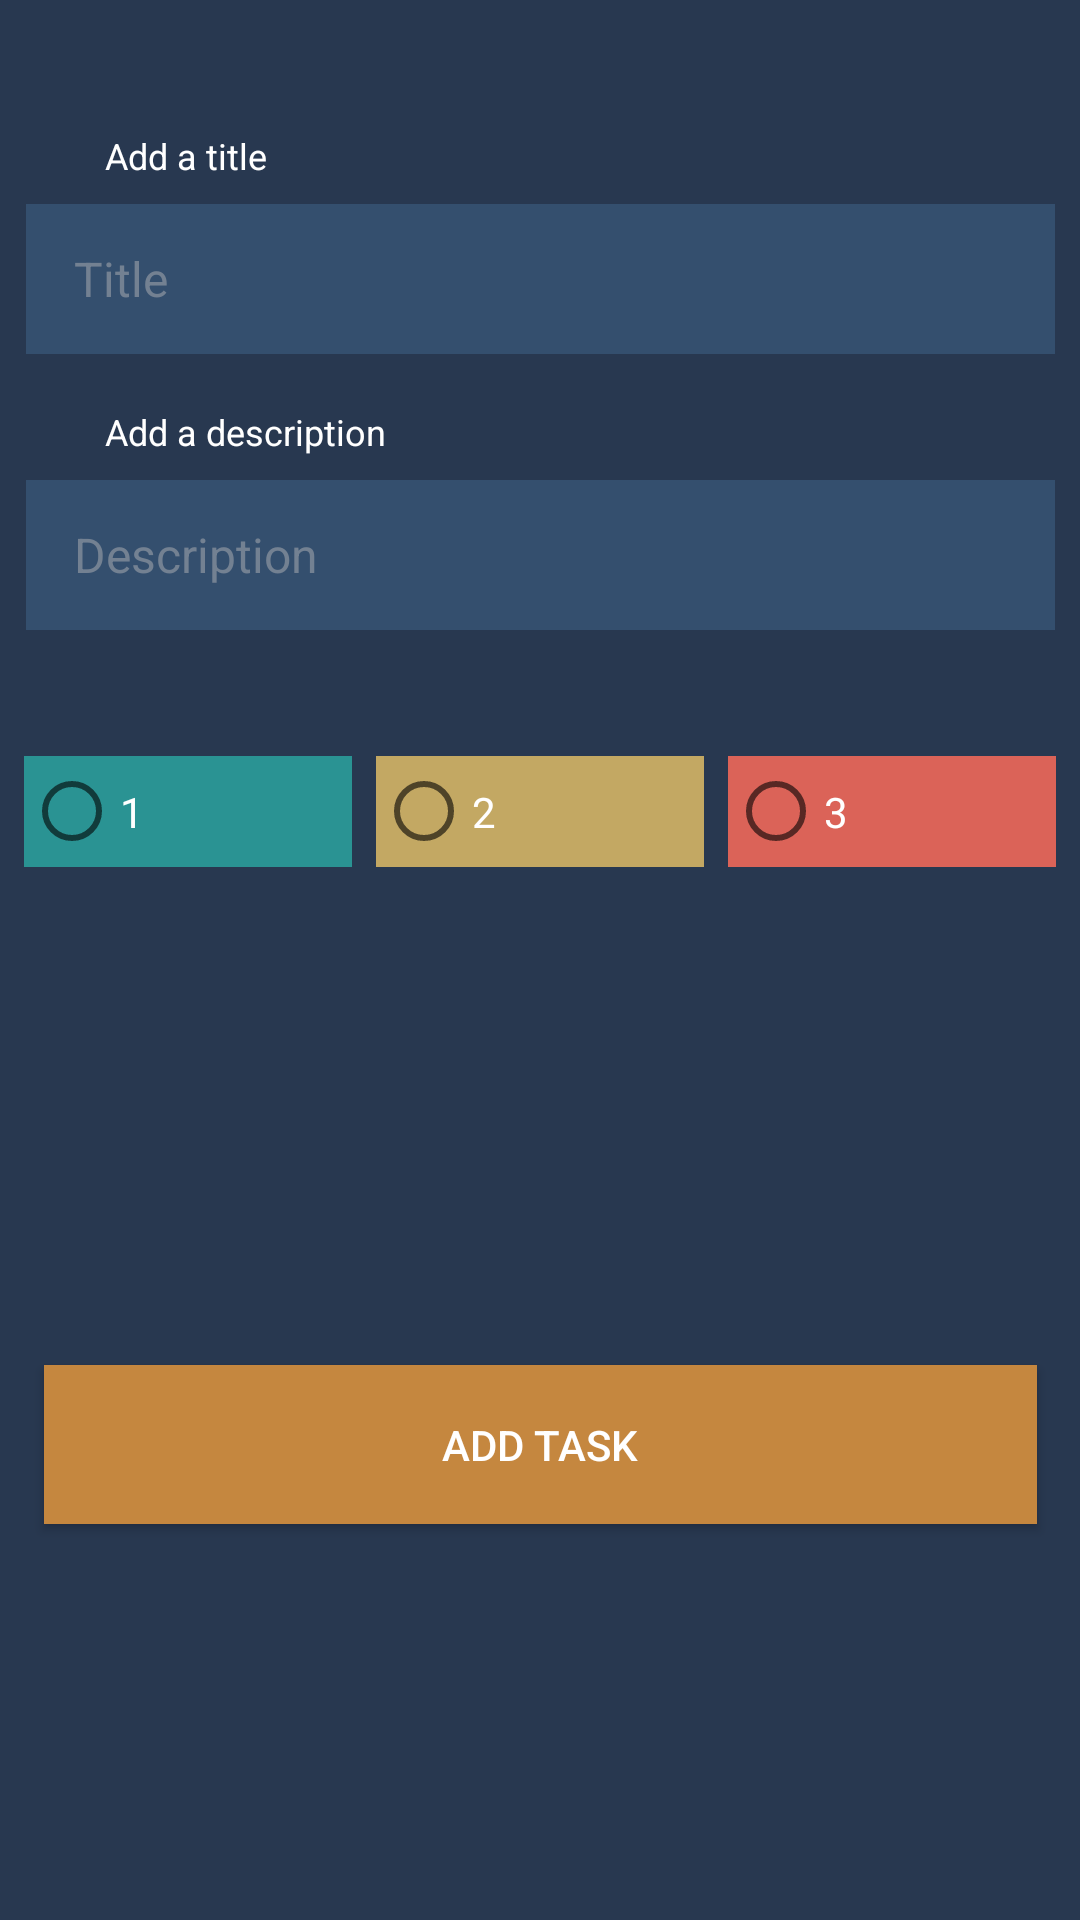

The Android layout XML behind this screen, and the referenced resources:
<!-- AndroidManifest.xml: application theme Theme.MomentumApp -->
<!-- res/layout/fragment_second.xml -->
<?xml version="1.0" encoding="utf-8"?>
<androidx.constraintlayout.widget.ConstraintLayout xmlns:android="http://schemas.android.com/apk/res/android"
    xmlns:app="http://schemas.android.com/apk/res-auto"
    xmlns:tools="http://schemas.android.com/tools"
    android:layout_width="match_parent"
    android:layout_height="match_parent"
    android:background="@color/MainBackgraund"
    android:orientation="vertical"
    tools:context=".ui.add.SecondFragment">

    <ImageView
        android:id="@+id/close_bottomSheet"
        android:layout_width="20dp"
        android:layout_height="20dp"
        app:layout_constraintTop_toTopOf="parent"
        app:layout_constraintRight_toRightOf="parent"
        android:src="@drawable/ic_baseline_close_24"
        android:layout_marginRight="20dp"
        app:layout_constraintBottom_toTopOf="@id/title_text_add"/>

    <TextView
        android:id="@+id/title_text_add"
        android:layout_width="wrap_content"
        android:layout_height="wrap_content"
        android:layout_marginTop="56dp"
        android:text="Add a title"
        app:layout_constraintBottom_toTopOf="@id/name"
        app:layout_constraintLeft_toLeftOf="parent"
        android:layout_marginLeft="35sp"
        android:layout_marginBottom="8dp"
        android:textColor="@color/white"
        android:textSize="12dp" />

    <EditText
        android:id="@+id/name"
        android:layout_width="343dp"
        android:layout_height="50dp"
        android:layout_gravity="center"
        android:layout_marginTop="68dp"
        app:layout_constraintRight_toRightOf="parent"
        app:layout_constraintLeft_toLeftOf="parent"
        app:layout_constraintTop_toTopOf="parent"
        android:background="#344F6E"
        android:gravity="center|left"
        android:hint="Title"
        android:paddingLeft="16dp"
        android:textColor="@color/white"
        android:textColorHint="@color/editTextHint"
        android:textSize="16sp" />

    <TextView
        android:layout_width="wrap_content"
        android:layout_height="wrap_content"
        android:layout_marginTop="56dp"
        android:text="@string/add_a_description"
        app:layout_constraintBottom_toTopOf="@id/secondName"
        app:layout_constraintLeft_toLeftOf="parent"
        android:layout_marginLeft="35sp"
        android:layout_marginBottom="8dp"
        android:textColor="@color/white"
        android:textSize="12dp" />

    <EditText
        android:id="@+id/secondName"
        android:layout_width="343dp"
        android:layout_height="50dp"
        android:layout_gravity="center"
        android:layout_marginTop="42dp"
        android:background="#344F6E"
        android:gravity="center|left"
        android:paddingLeft="16dp"
        android:hint="Description"
        app:layout_constraintRight_toRightOf="parent"
        app:layout_constraintLeft_toLeftOf="parent"
        app:layout_constraintTop_toBottomOf="@id/name"
        android:textColor="@color/white"
        android:textColorHint="@color/editTextHint"
        android:textSize="16sp" />

    <RadioGroup
        android:id="@+id/radioGroup"
        android:layout_width="match_parent"
        android:layout_height="wrap_content"
        app:layout_constraintRight_toRightOf="parent"
        app:layout_constraintLeft_toLeftOf="parent"
        app:layout_constraintTop_toBottomOf="@id/secondName"
        android:layout_marginTop="42dp"

        android:orientation="horizontal">

        <RadioButton
            android:id="@+id/radioButton1"
            android:layout_width="109dp"
            android:layout_height="37dp"
            android:layout_weight="1"
            android:layout_marginLeft="8dp"
            android:textColor="@color/white"
            android:background="@color/btnMedium"
            android:text="1" />

        <RadioButton
            android:id="@+id/radioButton2"
            android:layout_width="109dp"
            android:layout_height="37dp"
            android:layout_weight="1"
            android:layout_marginLeft="8dp"
            android:textColor="@color/white"
            android:background="@color/btnHigh"
            android:text="2" />

        <RadioButton
            android:id="@+id/radioButton3"
            android:layout_width="109dp"
            android:layout_height="37dp"
            android:layout_weight="1"
            android:textColor="@color/white"
            android:layout_marginLeft="8dp"
            android:layout_marginRight="8dp"
            android:background="@color/btnHighest"
            android:text="3" />
    </RadioGroup>

    <Button
        android:id="@+id/btn_user"
        android:layout_width="331dp"
        android:layout_height="53dp"
        android:background="@color/btn_Add"
        app:layout_constraintTop_toBottomOf="@id/radioGroup"
        app:layout_constraintRight_toRightOf="parent"
        app:layout_constraintLeft_toLeftOf="parent"
        app:layout_constraintBottom_toBottomOf="parent"
        android:layout_marginBottom="20dp"
        android:textColor="@color/white"
        android:layout_marginTop="54dp"
        android:text="Add Task" />


</androidx.constraintlayout.widget.ConstraintLayout>
<!-- resources referenced by this layout -->
<resources>
  <color name="MainBackgraund">#283850</color>
  <color name="btnHigh">#C3A863</color>
  <color name="btnHighest">#DB6358</color>
  <color name="btnMedium">#2A9393</color>
  <color name="btn_Add">#C5873F</color>
  <color name="editTextHint">#738192</color>
  <color name="white">#FFFFFFFF</color>
  <string name="add_a_description">Add a description</string>
  <style name="Theme.MomentumApp" parent="Theme.MaterialComponents.DayNight.NoActionBar.Bridge">
          
          <item name="colorPrimary">@color/MainBackgraund</item>
          <item name="colorPrimaryVariant">@color/MainBackgraund</item>
          <item name="colorOnPrimary">@color/white</item>
          
          <item name="colorSecondary">@color/teal_200</item>
          <item name="colorSecondaryVariant">@color/teal_700</item>
          <item name="colorOnSecondary">@color/black</item>
          
          <item name="android:statusBarColor" tools:targetApi="l">?attr/colorPrimaryVariant</item>
          
      </style>
  <color name="teal_200">#FF03DAC5</color>
  <color name="teal_700">#FF018786</color>
  <color name="black">#FF000000</color>
</resources>
